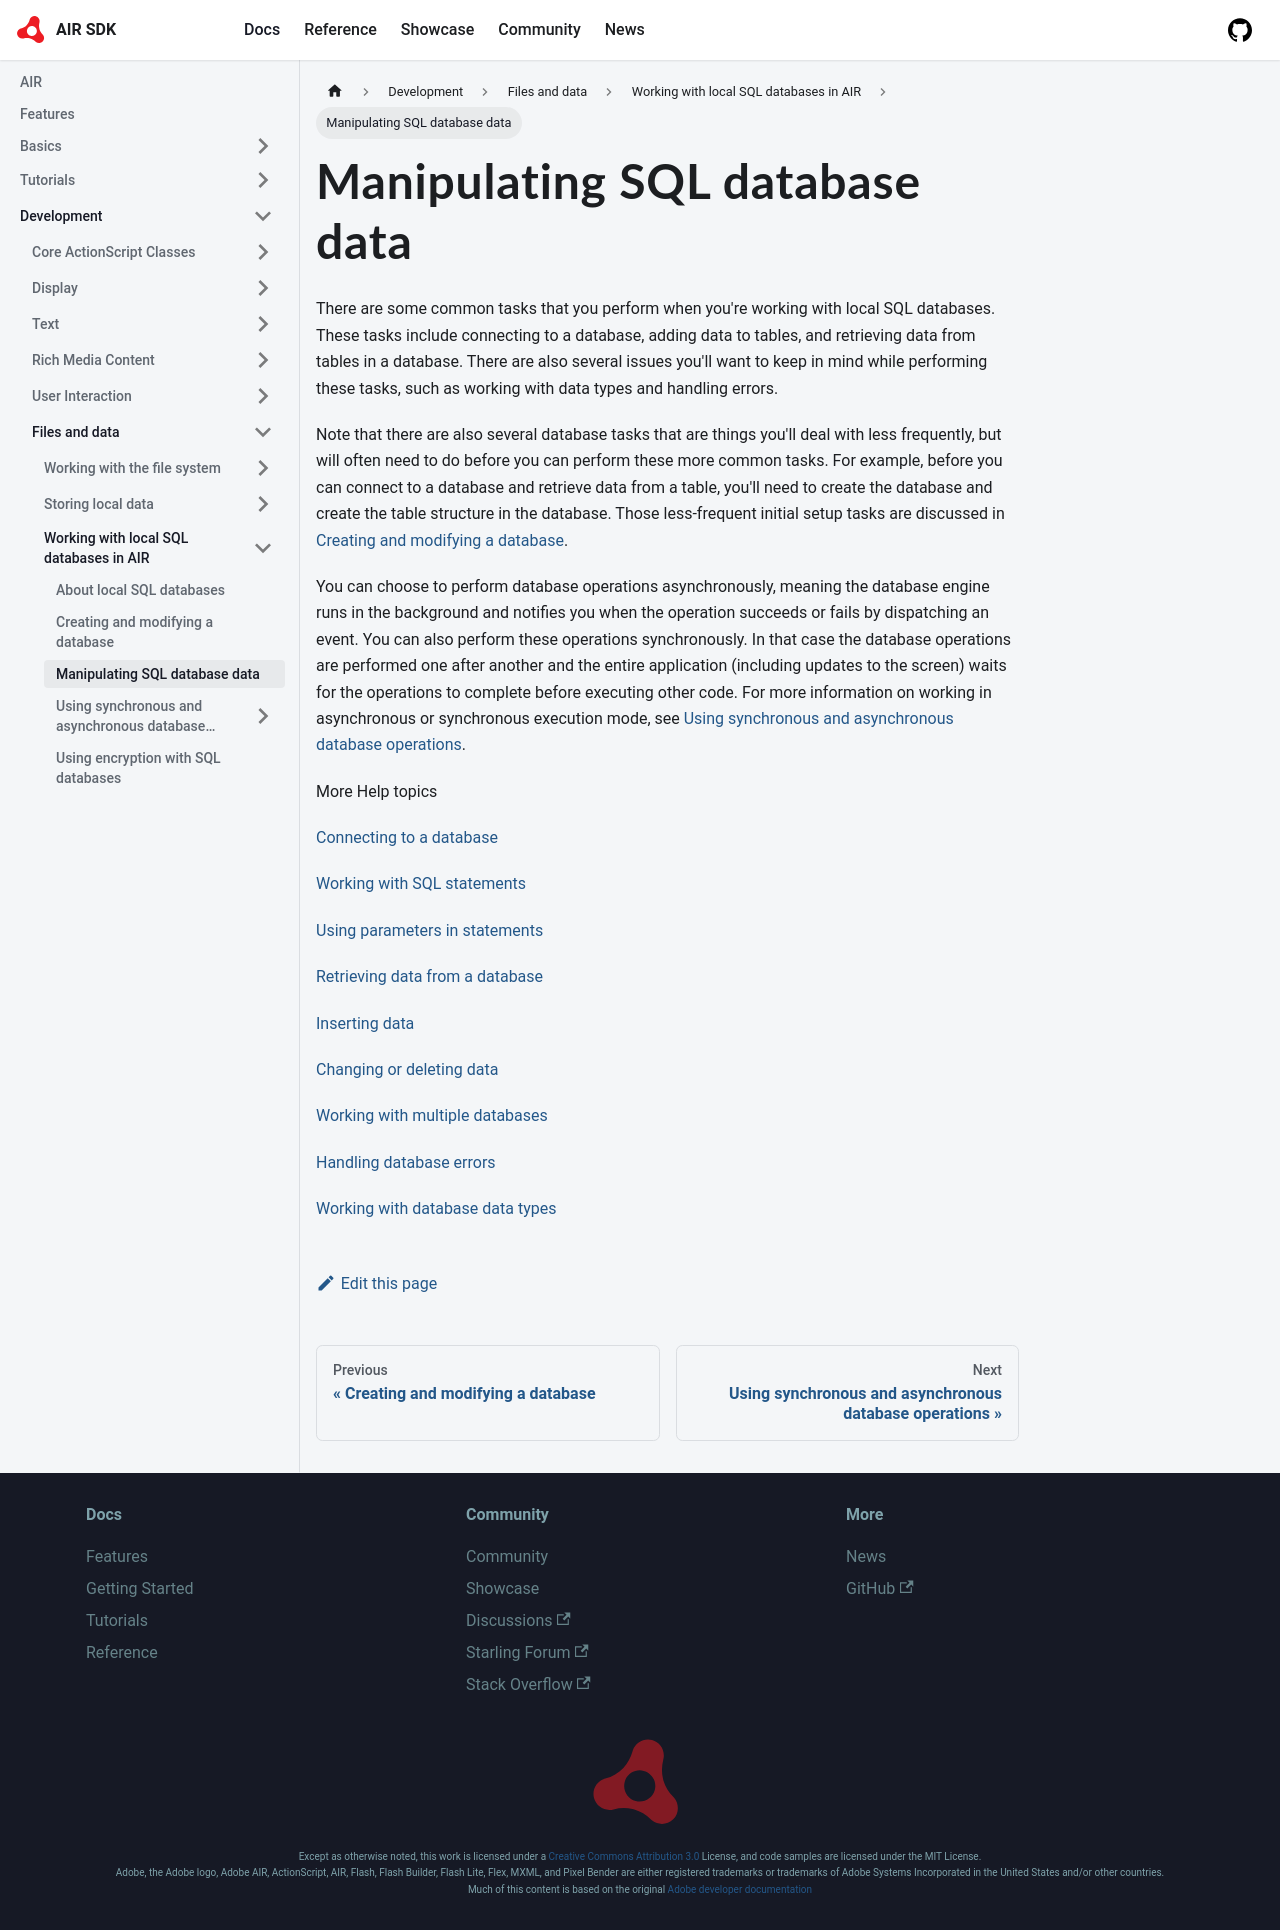

repository: airsdk/airsdk.dev · page: docs/development/files-and-data/working-with-local-sql-databases-in-air/manipulating-sql-database-data.html · generator: docusaurus

---
sidebar_position: 3
---

# Manipulating SQL database data

There are some common tasks that you perform when you're working with local SQL
databases. These tasks include connecting to a database, adding data to tables,
and retrieving data from tables in a database. There are also several issues
you'll want to keep in mind while performing these tasks, such as working with
data types and handling errors.

Note that there are also several database tasks that are things you'll deal with
less frequently, but will often need to do before you can perform these more
common tasks. For example, before you can connect to a database and retrieve
data from a table, you'll need to create the database and create the table
structure in the database. Those less-frequent initial setup tasks are discussed
in [Creating and modifying a database](./creating-and-modifying-a-database.md).

You can choose to perform database operations asynchronously, meaning the
database engine runs in the background and notifies you when the operation
succeeds or fails by dispatching an event. You can also perform these operations
synchronously. In that case the database operations are performed one after
another and the entire application (including updates to the screen) waits for
the operations to complete before executing other code. For more information on
working in asynchronous or synchronous execution mode, see
[Using synchronous and asynchronous database operations](./using-synchronous-and-asynchronous-database-operations/index.md).

More Help topics

[Connecting to a database](./connecting-to-a-database.md)

[Working with SQL statements](./working-with-sql-statements.md)

[Using parameters in statements](./using-parameters-in-statements.md)

[Retrieving data from a database](./retrieving-data-from-a-database.md)

[Inserting data](./inserting-data.md)

[Changing or deleting data](./changing-or-deleting-data.md)

[Working with multiple databases](./working-with-multiple-databases.md)

[Handling database errors](./handling-database-errors.md)

[Working with database data types](./working-with-database-data-types.md)
